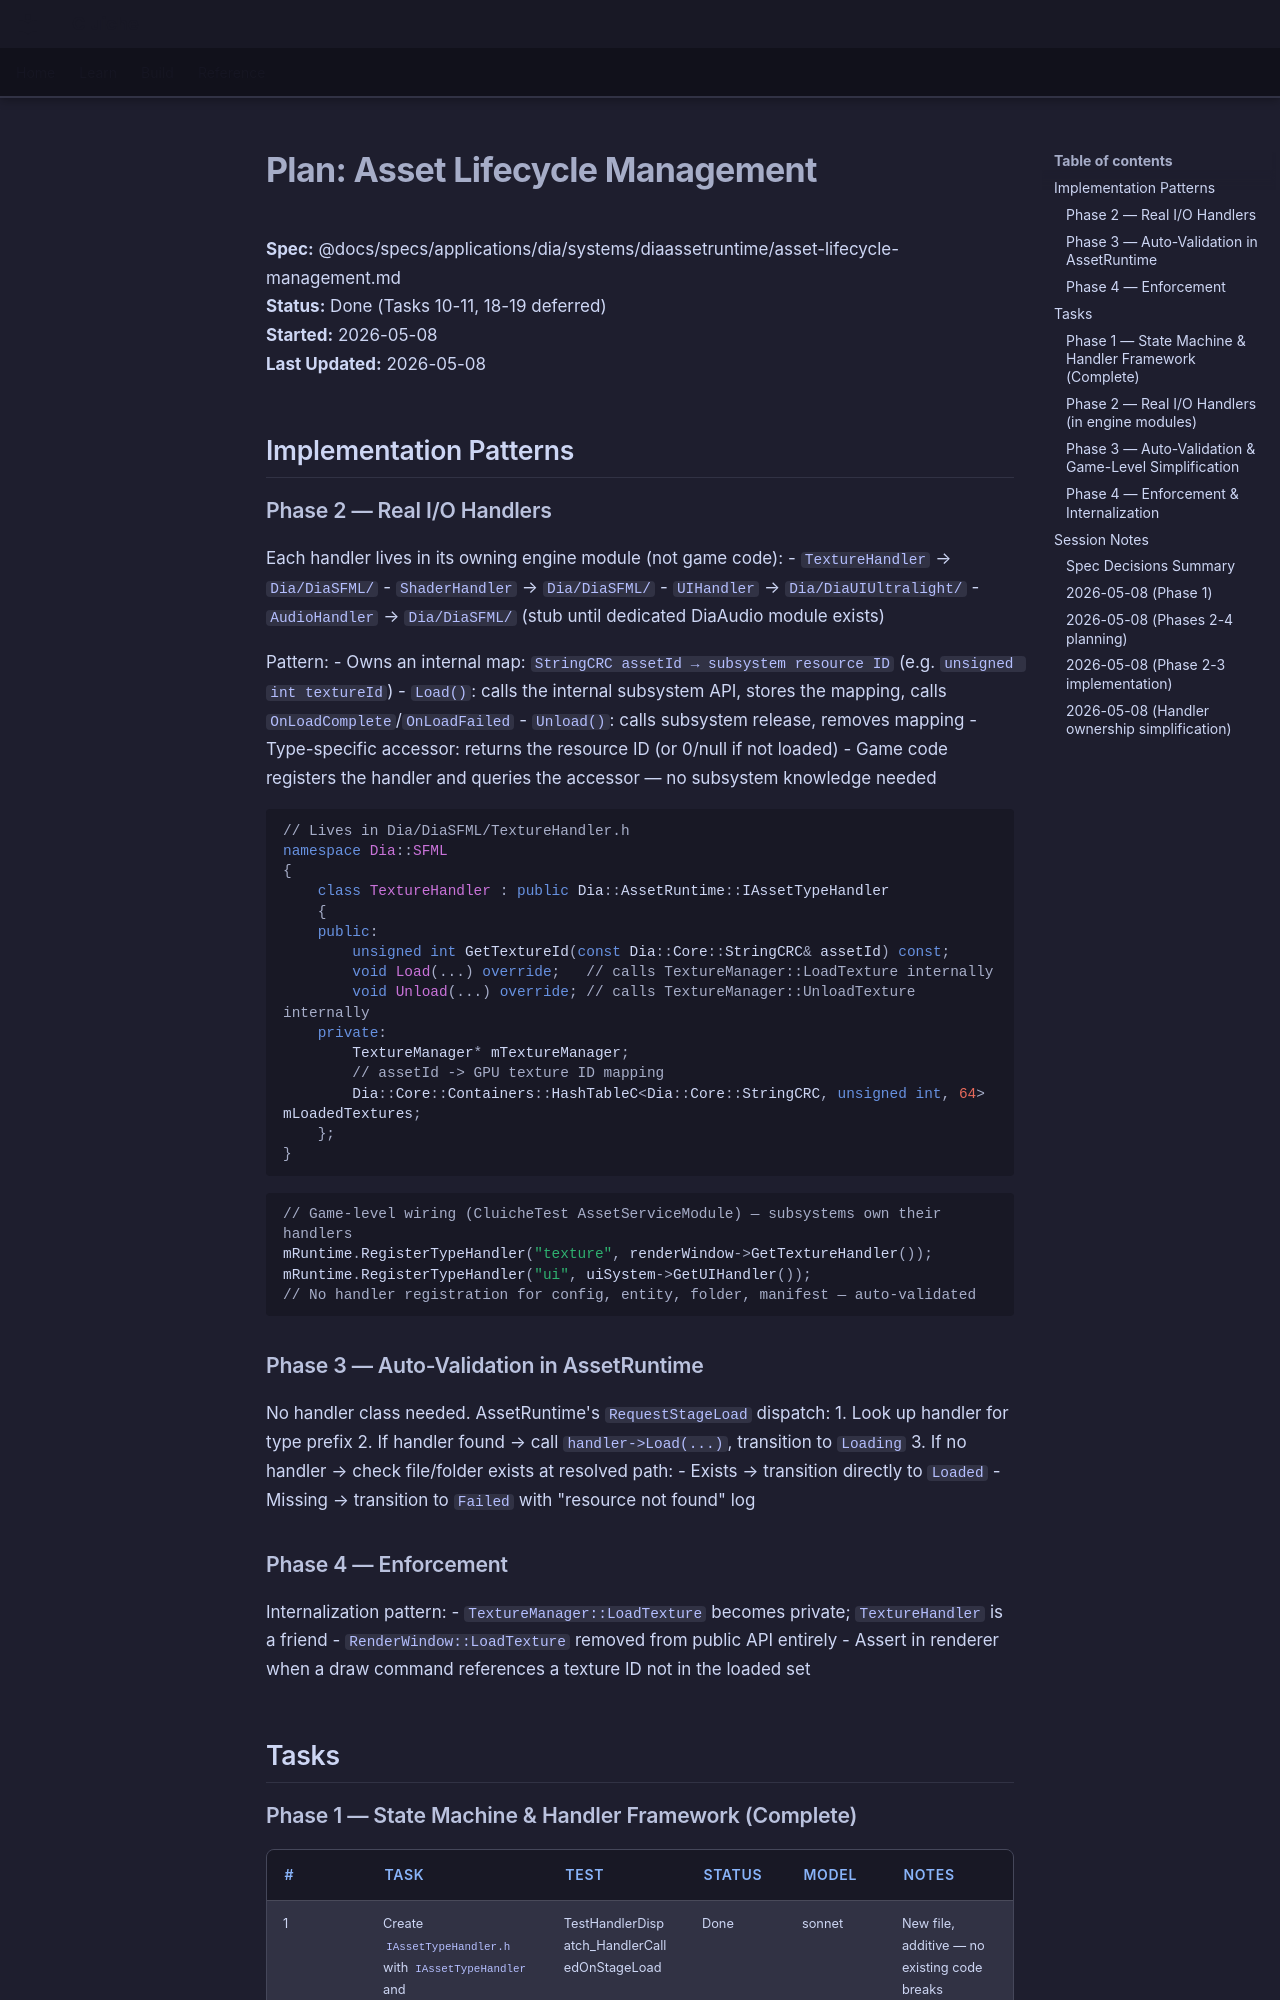

repository: LenihanConor/Cluiche · page: specs/applications/dia/systems/diaassetruntime/asset-lifecycle-management.plan/index.html · generator: mkdocs

# Plan: Asset Lifecycle Management

**Spec:** @docs/specs/applications/dia/systems/diaassetruntime/asset-lifecycle-management.md  
**Status:** Done (Tasks 10-11, 18-19 deferred)  
**Started:** 2026-05-08  
**Last Updated:** 2026-05-08

## Implementation Patterns

### Phase 2 — Real I/O Handlers

Each handler lives in its owning engine module (not game code):
- `TextureHandler` → `Dia/DiaSFML/`
- `ShaderHandler` → `Dia/DiaSFML/`
- `UIHandler` → `Dia/DiaUIUltralight/`
- `AudioHandler` → `Dia/DiaSFML/` (stub until dedicated DiaAudio module exists)

Pattern:
- Owns an internal map: `StringCRC assetId → subsystem resource ID` (e.g. `unsigned int textureId`)
- `Load()`: calls the internal subsystem API, stores the mapping, calls `OnLoadComplete`/`OnLoadFailed`
- `Unload()`: calls subsystem release, removes mapping
- Type-specific accessor: returns the resource ID (or 0/null if not loaded)
- Game code registers the handler and queries the accessor — no subsystem knowledge needed

```cpp
// Lives in Dia/DiaSFML/TextureHandler.h
namespace Dia::SFML
{
    class TextureHandler : public Dia::AssetRuntime::IAssetTypeHandler
    {
    public:
        unsigned int GetTextureId(const Dia::Core::StringCRC& assetId) const;
        void Load(...) override;   // calls TextureManager::LoadTexture internally
        void Unload(...) override; // calls TextureManager::UnloadTexture internally
    private:
        TextureManager* mTextureManager;
        // assetId -> GPU texture ID mapping
        Dia::Core::Containers::HashTableC<Dia::Core::StringCRC, unsigned int, 64> mLoadedTextures;
    };
}
```

```cpp
// Game-level wiring (CluicheTest AssetServiceModule) — subsystems own their handlers
mRuntime.RegisterTypeHandler("texture", renderWindow->GetTextureHandler());
mRuntime.RegisterTypeHandler("ui", uiSystem->GetUIHandler());
// No handler registration for config, entity, folder, manifest — auto-validated
```

### Phase 3 — Auto-Validation in AssetRuntime

No handler class needed. AssetRuntime's `RequestStageLoad` dispatch:
1. Look up handler for type prefix
2. If handler found → call `handler->Load(...)`, transition to `Loading`
3. If no handler → check file/folder exists at resolved path:
   - Exists → transition directly to `Loaded`
   - Missing → transition to `Failed` with "resource not found" log

### Phase 4 — Enforcement

Internalization pattern:
- `TextureManager::LoadTexture` becomes private; `TextureHandler` is a friend
- `RenderWindow::LoadTexture` removed from public API entirely
- Assert in renderer when a draw command references a texture ID not in the loaded set

## Tasks
